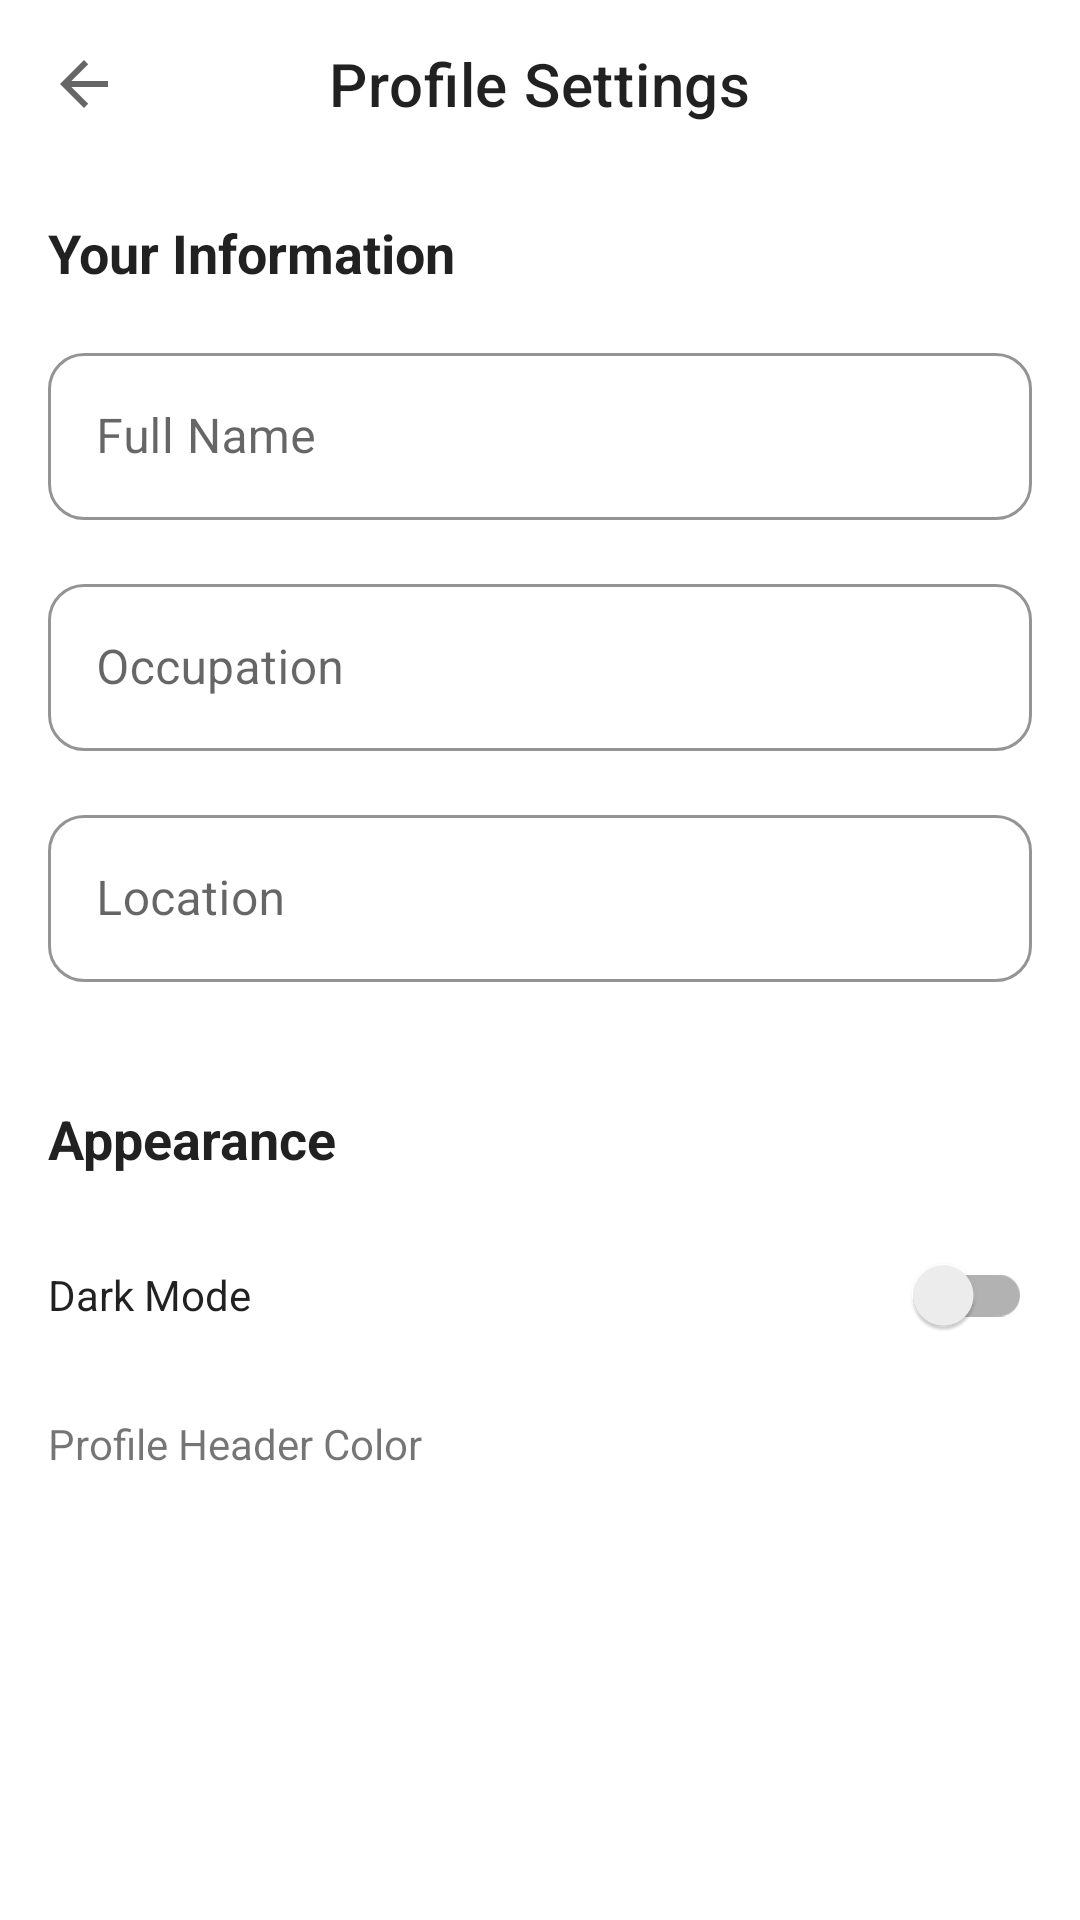

Produce the Android XML layout that renders to this screen, including the resource entries it uses.
<!-- AndroidManifest.xml: application theme Theme.AkiliCredit.NoActionBar -->
<!-- res/layout/activity_settings.xml -->
<?xml version="1.0" encoding="utf-8"?>
<androidx.constraintlayout.widget.ConstraintLayout xmlns:android="http://schemas.android.com/apk/res/android"
    xmlns:app="http://schemas.android.com/apk/res-auto"
    android:layout_width="match_parent"
    android:layout_height="match_parent"
    android:background="?attr/colorSurface">

    <com.google.android.material.appbar.MaterialToolbar
        android:id="@+id/toolbar"
        android:layout_width="match_parent"
        android:layout_height="?attr/actionBarSize"
        android:background="?attr/colorSurface"
        app:layout_constraintTop_toTopOf="parent"
        app:navigationIcon="@drawable/abc_ic_ab_back_material"
        app:title="Profile Settings"
        app:titleCentered="true" />

    <ScrollView
        android:layout_width="match_parent"
        android:layout_height="0dp"
        app:layout_constraintBottom_toTopOf="@id/btn_save_settings"
        app:layout_constraintTop_toBottomOf="@id/toolbar">

        <LinearLayout
            android:layout_width="match_parent"
            android:layout_height="wrap_content"
            android:orientation="vertical"
            android:padding="16dp">

            <TextView
                android:layout_width="wrap_content"
                android:layout_height="wrap_content"
                android:layout_marginBottom="16dp"
                android:text="Your Information"
                android:textColor="?android:attr/textColorPrimary"
                android:textSize="18sp"
                android:textStyle="bold" />

            <com.google.android.material.textfield.TextInputLayout
                style="@style/Widget.AkiliCredit.TextInputLayout"
                android:layout_width="match_parent"
                android:layout_height="wrap_content"
                android:layout_marginBottom="16dp"
                android:hint="Full Name">

                <com.google.android.material.textfield.TextInputEditText
                    android:id="@+id/et_settings_name"
                    android:layout_width="match_parent"
                    android:layout_height="wrap_content" />
            </com.google.android.material.textfield.TextInputLayout>

            <com.google.android.material.textfield.TextInputLayout
                style="@style/Widget.AkiliCredit.TextInputLayout"
                android:layout_width="match_parent"
                android:layout_height="wrap_content"
                android:layout_marginBottom="16dp"
                android:hint="Occupation">

                <com.google.android.material.textfield.TextInputEditText
                    android:id="@+id/et_settings_occupation"
                    android:layout_width="match_parent"
                    android:layout_height="wrap_content" />
            </com.google.android.material.textfield.TextInputLayout>

            <com.google.android.material.textfield.TextInputLayout
                style="@style/Widget.AkiliCredit.TextInputLayout"
                android:layout_width="match_parent"
                android:layout_height="wrap_content"
                android:layout_marginBottom="16dp"
                android:hint="Location">

                <com.google.android.material.textfield.TextInputEditText
                    android:id="@+id/et_settings_location"
                    android:layout_width="match_parent"
                    android:layout_height="wrap_content" />
            </com.google.android.material.textfield.TextInputLayout>

            <TextView
                android:layout_width="wrap_content"
                android:layout_height="wrap_content"
                android:layout_marginTop="24dp"
                android:layout_marginBottom="16dp"
                android:text="Appearance"
                android:textColor="?android:attr/textColorPrimary"
                android:textSize="18sp"
                android:textStyle="bold" />

            <androidx.appcompat.widget.SwitchCompat
                android:id="@+id/switch_dark_mode"
                android:layout_width="match_parent"
                android:layout_height="wrap_content"
                android:layout_marginBottom="16dp"
                android:text="Dark Mode"
                android:textColor="?android:attr/textColorPrimary" />

            <TextView
                android:layout_width="wrap_content"
                android:layout_height="wrap_content"
                android:layout_marginBottom="8dp"
                android:text="Profile Header Color"
                android:textSize="14sp" />

            <HorizontalScrollView
                android:layout_width="match_parent"
                android:layout_height="wrap_content"
                android:layout_marginBottom="24dp">

                <LinearLayout
                    android:id="@+id/layout_color_picker"
                    android:layout_width="wrap_content"
                    android:layout_height="wrap_content"
                    android:orientation="horizontal"
                    android:padding="4dp" />
            </HorizontalScrollView>
        </LinearLayout>
    </ScrollView>

    <Button
        android:id="@+id/btn_save_settings"
        style="@style/Widget.AkiliCredit.Button"
        android:layout_width="match_parent"
        android:layout_height="56dp"
        android:layout_margin="16dp"
        android:text="Update Information"
        app:layout_constraintBottom_toBottomOf="parent" />

</androidx.constraintlayout.widget.ConstraintLayout>
<!-- resources referenced by this layout -->
<resources>
  <style name="Widget.AkiliCredit.Button" parent="Widget.MaterialComponents.Button">
          <item name="backgroundTint">@color/green_mid</item>
          <item name="android:textColor">@color/white</item>
          <item name="android:textSize">16sp</item>
          <item name="android:paddingTop">14dp</item>
          <item name="android:paddingBottom">14dp</item>
          <item name="cornerRadius">12dp</item>
          <item name="android:fontFamily">sans-serif-medium</item>
      </style>
  <style name="Widget.AkiliCredit.TextInputLayout" parent="Widget.MaterialComponents.TextInputLayout.OutlinedBox">
          <item name="boxStrokeColor">@color/green_mid</item>
          <item name="hintTextColor">@color/green_mid</item>
          <item name="boxCornerRadiusTopStart">12dp</item>
          <item name="boxCornerRadiusTopEnd">12dp</item>
          <item name="boxCornerRadiusBottomStart">12dp</item>
          <item name="boxCornerRadiusBottomEnd">12dp</item>
      </style>
  <style name="Theme.AkiliCredit.NoActionBar" parent="Theme.MaterialComponents.DayNight.NoActionBar">
          <item name="colorPrimary">@color/green_mid</item>
          <item name="colorPrimaryVariant">@color/green_dark</item>
          <item name="colorOnPrimary">@color/white</item>
          <item name="android:statusBarColor">@color/green_dark</item>
      </style>
  <color name="green_mid">#2E7D32</color>
  <color name="white">#FFFFFF</color>
  <color name="green_dark">#1B5E20</color>
</resources>
